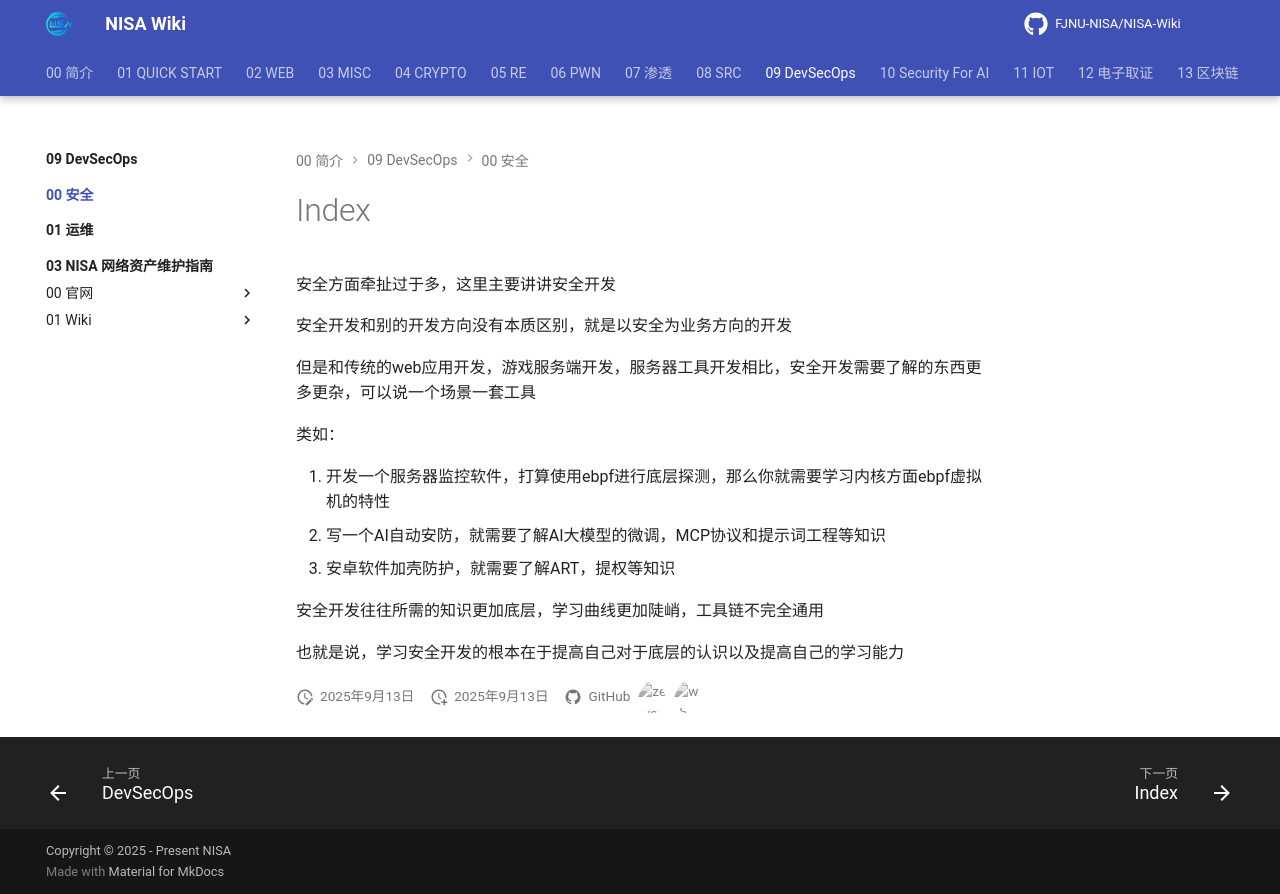

repository: FJNU-NISA/NISA-Wiki · page: 09-DevSecOps/00-安全/index.html · generator: mkdocs

安全方面牵扯过于多，这里主要讲讲安全开发

安全开发和别的开发方向没有本质区别，就是以安全为业务方向的开发

但是和传统的web应用开发，游戏服务端开发，服务器工具开发相比，安全开发需要了解的东西更多更杂，可以说一个场景一套工具

类如：

1. 开发一个服务器监控软件，打算使用ebpf进行底层探测，那么你就需要学习内核方面ebpf虚拟机的特性
2. 写一个AI自动安防，就需要了解AI大模型的微调，MCP协议和提示词工程等知识
3. 安卓软件加壳防护，就需要了解ART，提权等知识

安全开发往往所需的知识更加底层，学习曲线更加陡峭，工具链不完全通用

也就是说，学习安全开发的根本在于提高自己对于底层的认识以及提高自己的学习能力
